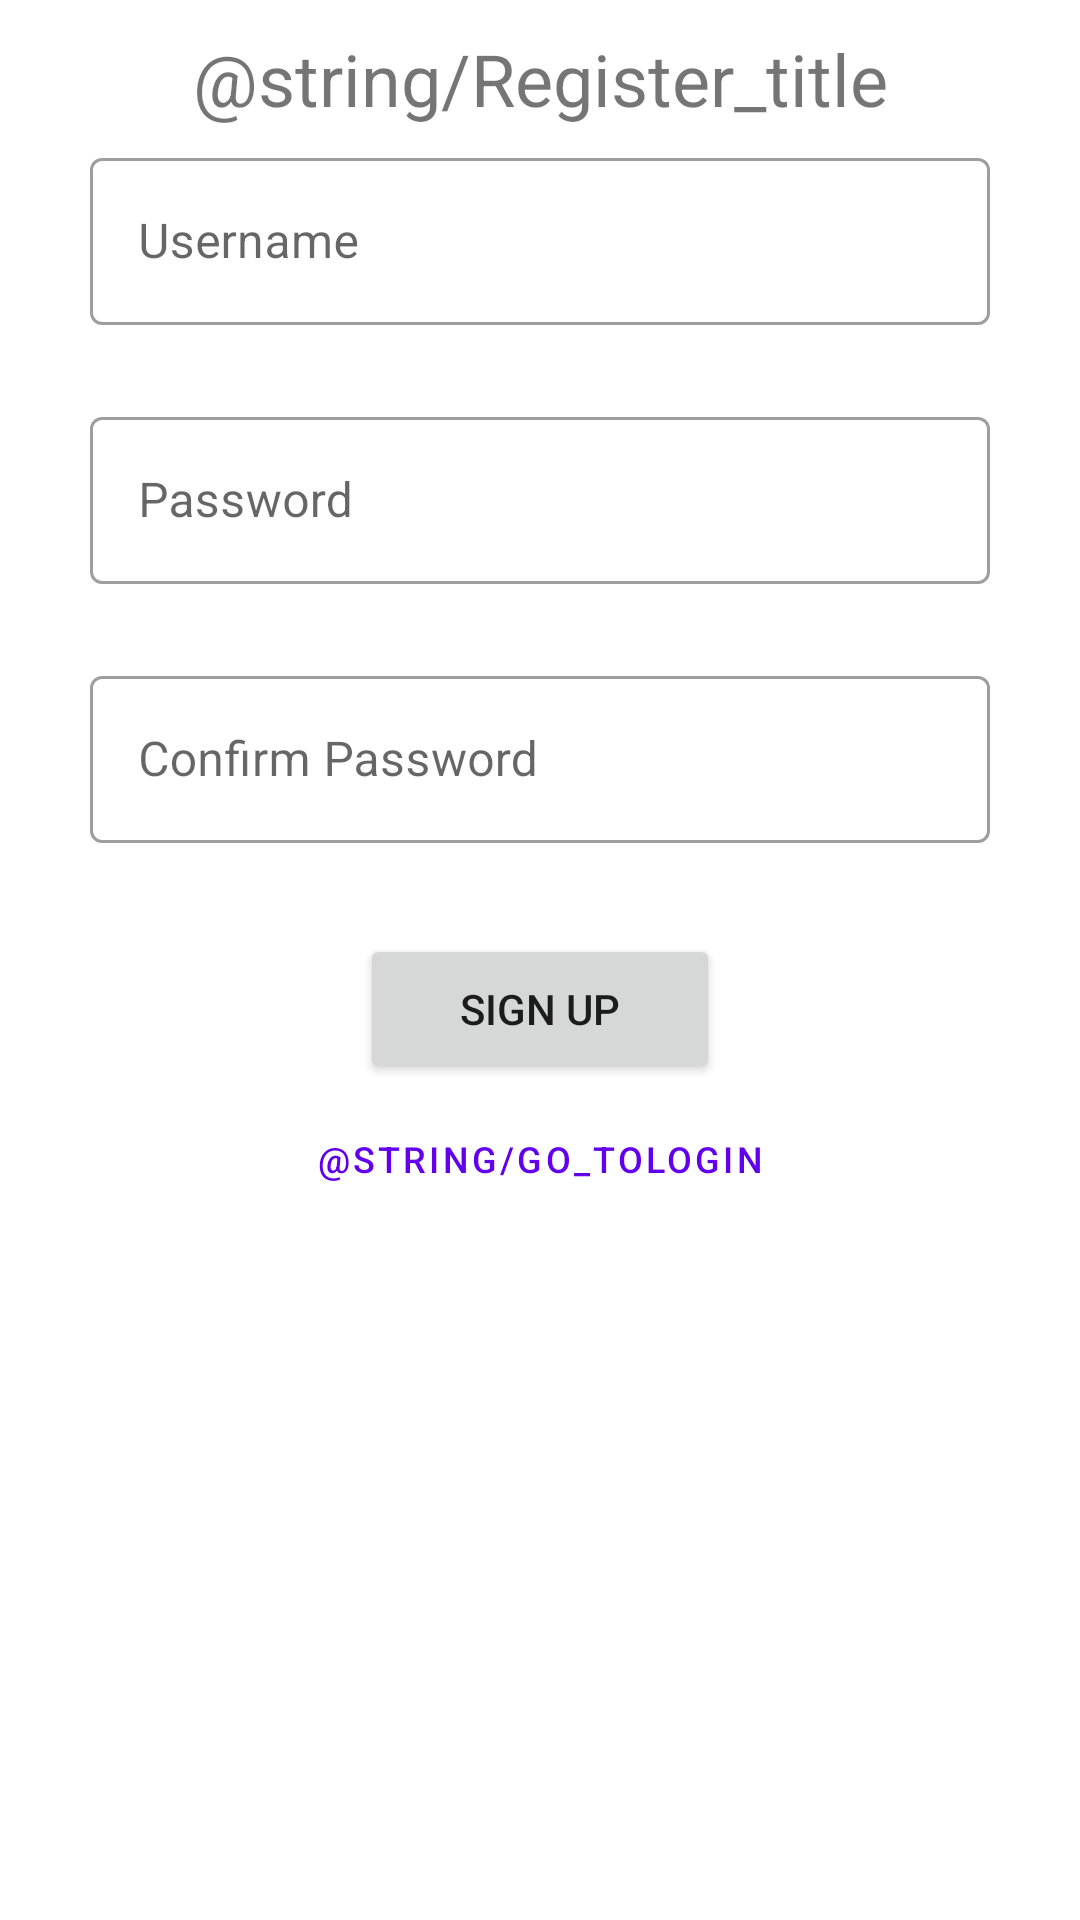

Here is an Android app screen rendered from its layout file. Give the layout XML and the strings, colors and styles it references.
<!-- AndroidManifest.xml: application theme Theme.SendScribbles -->
<!-- res/layout/activity_sign_up.xml -->
<?xml version="1.0" encoding="utf-8"?>
<LinearLayout xmlns:android="http://schemas.android.com/apk/res/android"
    xmlns:app="http://schemas.android.com/apk/res-auto"
    xmlns:tools="http://schemas.android.com/tools"
    android:layout_width="match_parent"
    android:layout_height="match_parent"
    tools:context=".SignUpActivity"
    android:orientation="vertical">

    <TextView
        android:id="@+id/tv_Register"
        android:layout_width="match_parent"
        android:layout_height="wrap_content"
        android:layout_marginTop="10dp"
        android:text="@string/Register_title"
        android:textAlignment="center"
        android:textSize="24sp" />

    <com.google.android.material.textfield.TextInputLayout
        android:id="@+id/et_SignUpUsername"
        style="@style/Widget.MaterialComponents.TextInputLayout.OutlinedBox"
        android:layout_width="match_parent"
        android:layout_height="wrap_content"
        android:layout_marginStart="30dp"
        android:layout_marginTop="5dp"
        android:layout_marginEnd="30dp"
        android:hint="@string/action_username"
        app:boxBackgroundColor="@android:color/transparent"
        app:errorEnabled="true"
        app:errorTextColor="#FF0000">

        <com.google.android.material.textfield.TextInputEditText
            android:layout_width="match_parent"
            android:layout_height="wrap_content" />
    </com.google.android.material.textfield.TextInputLayout>

    <com.google.android.material.textfield.TextInputLayout
        android:id="@+id/et_SignUpPassword"
        style="@style/Widget.MaterialComponents.TextInputLayout.OutlinedBox"
        android:layout_width="match_parent"
        android:layout_height="wrap_content"
        android:layout_marginStart="30dp"
        android:layout_marginTop="5dp"
        android:layout_marginEnd="30dp"
        android:hint="@string/action_password"
        app:boxBackgroundColor="@android:color/transparent"
        app:errorEnabled="true"
        app:errorTextColor="#FF0000">

        <com.google.android.material.textfield.TextInputEditText
            android:layout_width="match_parent"
            android:layout_height="wrap_content" />
    </com.google.android.material.textfield.TextInputLayout>

    <com.google.android.material.textfield.TextInputLayout
        android:id="@+id/et_SignUpConPass"
        style="@style/Widget.MaterialComponents.TextInputLayout.OutlinedBox"
        android:layout_width="match_parent"
        android:layout_height="wrap_content"
        android:layout_marginStart="30dp"
        android:layout_marginTop="5dp"
        android:layout_marginEnd="30dp"
        android:hint="@string/action_confirm_password"
        app:boxBackgroundColor="@android:color/transparent"
        app:errorEnabled="true"
        app:errorTextColor="#FF0000">

        <com.google.android.material.textfield.TextInputEditText
            android:layout_width="match_parent"
            android:layout_height="wrap_content" />
    </com.google.android.material.textfield.TextInputLayout>

    <Button
        android:id="@+id/btnSignUpConfirm"
        android:layout_width="match_parent"
        android:layout_height="50dp"
        android:layout_marginStart="120dp"
        android:layout_marginTop="10dp"
        android:layout_marginEnd="120dp"
        android:text="@string/action_sign_up" />

    <Button
        style="@style/Widget.MaterialComponents.Button.TextButton"
        android:id="@+id/btnGoToLogin"
        android:layout_width="match_parent"
        android:layout_height="50dp"
        android:layout_marginStart="50dp"
        android:layout_marginEnd="50dp"
        android:text="@string/go_ToLogin"
        android:textSize="12sp" />
</LinearLayout>
<!-- resources referenced by this layout -->
<resources>
  <string name="action_confirm_password">Confirm Password</string>
  <string name="action_password">Password</string>
  <string name="action_sign_up">Sign Up</string>
  <string name="action_username">Username</string>
  <style name="Theme.SendScribbles" parent="Theme.MaterialComponents.DayNight.DarkActionBar">
          
          <item name="colorPrimary">@color/purple_500</item>
          <item name="colorPrimaryVariant">@color/purple_700</item>
          <item name="colorOnPrimary">@color/white</item>
          
          <item name="colorSecondary">@color/teal_200</item>
          <item name="colorSecondaryVariant">@color/teal_700</item>
          <item name="colorOnSecondary">@color/black</item>
          
          <item name="android:statusBarColor" tools:targetApi="l">?attr/colorPrimaryVariant</item>
          
      </style>
  <color name="purple_500">#FF6200EE</color>
  <color name="purple_700">#FF3700B3</color>
  <color name="white">#FFFFFFFF</color>
  <color name="teal_200">#FF03DAC5</color>
  <color name="teal_700">#FF018786</color>
  <color name="black">#FF000000</color>
</resources>
